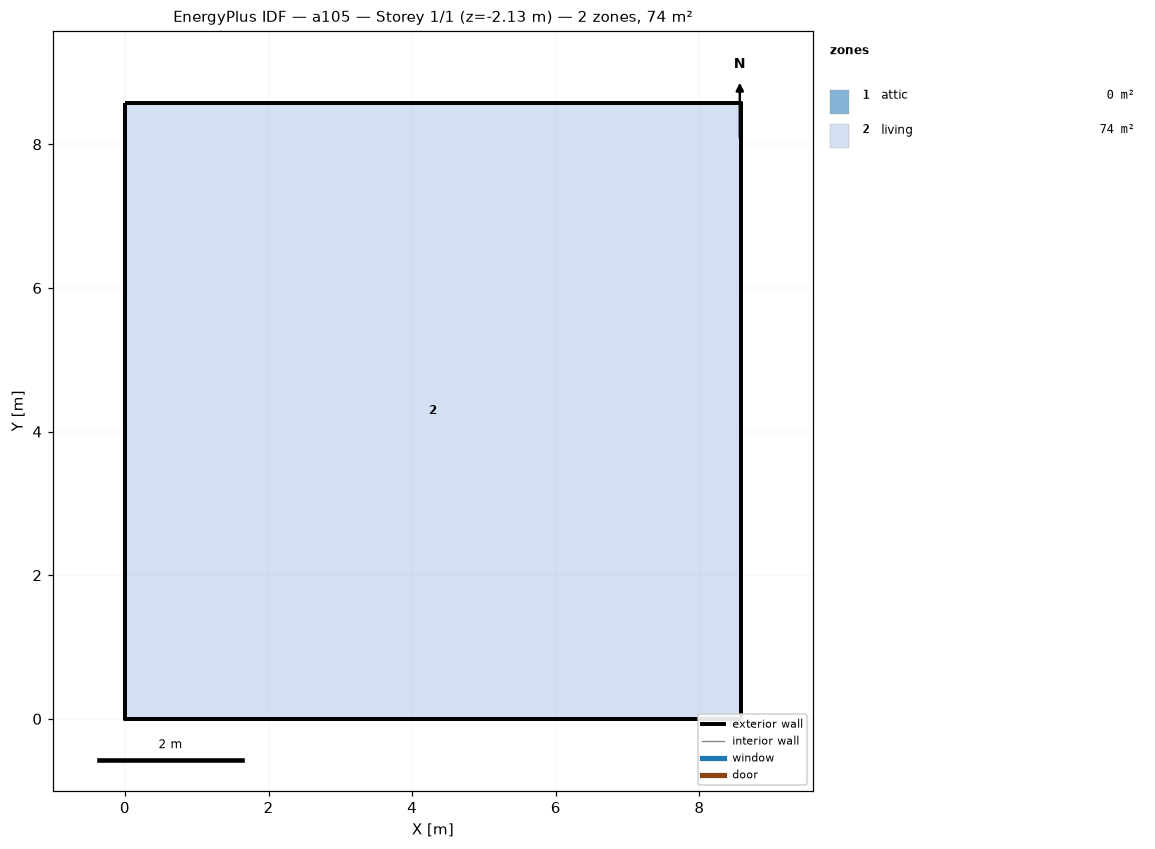
=== STOREY PLAN SPEC (per zone: floor XY polygon, exterior-wall plan segments, windows/doors) ===
zone 1: attic  (0.0 m²)
  exterior wall: (8.58, 0.00) – (8.58, 8.58) – (8.58, 4.29)  [12.9 m]
  exterior wall: (0.00, 8.58) – (0.00, 0.00) – (0.00, 4.29)  [12.9 m]
zone 2: living  (73.6 m²)
  floor: (0.00, 0.00) (0.00, 8.58) (8.58, 8.58) (8.58, 0.00)
  exterior wall: (0.00, 0.00) – (8.58, 0.00)  [8.6 m] x2 surfaces
  exterior wall: (8.58, 0.00) – (8.58, 8.58)  [8.6 m] x2 surfaces
  exterior wall: (8.58, 8.58) – (0.00, 8.58)  [8.6 m] x2 surfaces
  exterior wall: (0.00, 8.58) – (0.00, 0.00)  [8.6 m] x2 surfaces
  interior walls: 4

=== DERIVED (storey summary) ===
Building: a105
Storey: 1 of 1  (floor level z = -2.13 m)
Storey gross floor area: 73.6 m²
Zones on this storey: 2
  - attic: floor 0.0 m²; exterior wall 25.7 m (12.3 m²); WWR 0.0%
  - living: floor 73.6 m²; exterior wall 34.3 m (94.1 m²); WWR 0.0%
Zone adjacency: (none detected)